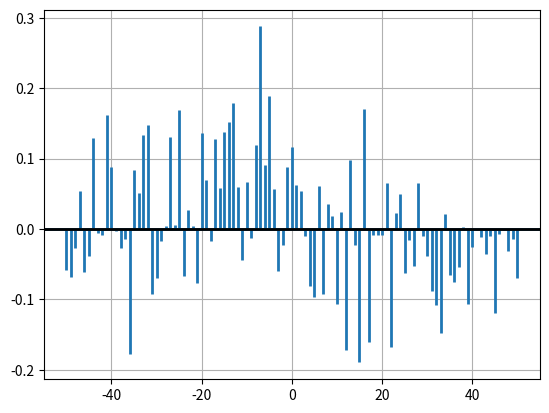

Recreate this plot in Python.
import matplotlib.pyplot as plt
import numpy as np


np.random.seed(0)

x, y = np.random.randn(2, 100)
fig = plt.figure()
# ax1 = fig.add_subplot(211)
ax1 = fig.add_subplot(111)
ax1.xcorr(x, y, usevlines=True, maxlags=50, normed=True, lw=2)
ax1.grid(True)
ax1.axhline(0, color='black', lw=2)

# ax2 = fig.add_subplot(212, sharex=ax1)
# ax2.acorr(x, usevlines=True, normed=True, maxlags=50, lw=2)
# ax2.grid(True)
# ax2.axhline(0, color='black', lw=2)

plt.show()
